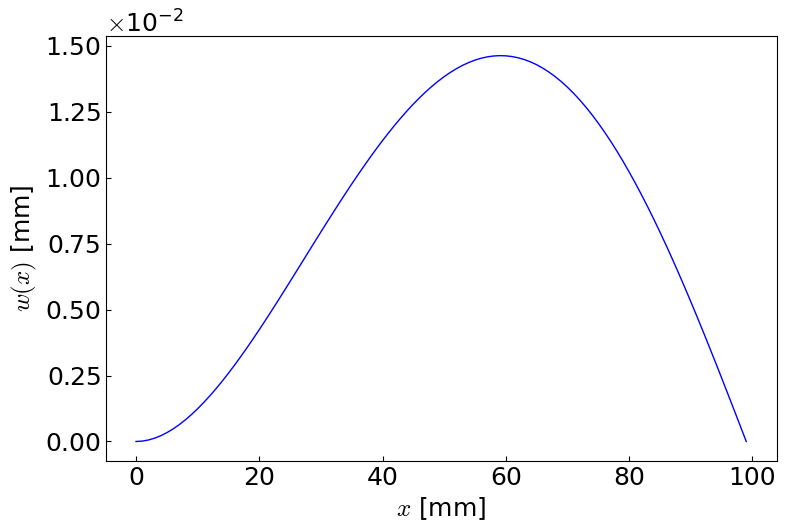

The script that saved this image:
#%% import necessary packages
import numpy as np
from sympy import *
import matplotlib.pyplot as plt
from matplotlib import rcParams # for changing default values
import matplotlib.ticker as ticker

"""
    Problem 9: Solve the deflection of a beam using Euler-Bernoulli beam theory

    Governing differential equation: E*I*d^4w/dx^4 = q(x)
    Unknown: w(x) - deflection of the beam
    BCs: w(0)=0, w'(0)=0, w(L)=0, M(L)=0
"""
#%% ###################### Method 1: dsolve ##############################
## Define symbolic variables
q0, x, L, E, I = symbols('q0 x L E I', real=True)
w = Function('w')(x) # w is a function of x

## Define the differential equation
diffeq = Eq(E*I*w.diff(x, 4), q0*x/L)

## Solve the differential equation for w(x)
w = dsolve(diffeq, w).rhs

## bending moment
M = -E*I*w.diff(x, 2)

## Define boundary conditions 
boundary_conditions = [ w.subs(x, 0),            # w(0) = 0
                        w.diff(x).subs(x, 0),    # w'(0) = 0
                        w.subs(x, L),            # w(L) = 0
                        M.subs(x, L)]            # M(L) = 0

## Solve for the integration constants
integration_constants = solve(boundary_conditions, 'C1, C2, C3, C4', real=True)  # C1-C4 are generated by the `dsolve` call

## Apply the constants to get the final deflection expression
solution = w.subs(integration_constants)
solution   
#%%######################## Method 2: Integrate by hand ##############################
## Define symbolic variables and integration constants
q0, x, L, E, I = symbols('q0 x L E I', real=true)
C1, C2, C3, C4 = symbols('C1 C2 C3 C4', real=true)

## deflection field obtained by integrating the governing equation four times
## S("1/2") generates a sympy rational number
w = S("1/120") * q0 / (E*I*L) * x**5 + S("1/6") * C1 * x**3 + S("1/2") * C2 * x**2 + C3 * x + C4

## bending moment
M = -E*I*w.diff(x, 2)

## Define boundary conditions to solve for integration constants
boundary_conditions = [ w.subs(x, 0),
                        w.diff(x).subs(x, 0),
                        w.subs(x, L),
                        M.subs(x, L)]

## Solve for the integration constants
integration_constants = solve(boundary_conditions, (C1, C2, C3, C4))  # C1-C4 are defined as symbols already

## Apply the constants to get the final deflection expression
solution = w.subs(integration_constants)  
solution                            
# %% ######################## Numerical example ##############################
Emod = 200e3;     #MPa
Lmod = 1e3;       #mm
h    = 50;        #mm
b    = 50;        #mm
Imod = b*h**3/12; #moment of inertia
qmod = 0.5;       #N/mm

# substitute numerical values
w_EB_sol    =simplify(solution.subs({E:Emod, I:Imod, L:Lmod, q0:qmod}))

# make numeric callables of w(x)
lambda_w_EB = lambdify(x, w_EB_sol, 'numpy')

L_vals = np.linspace(0, Lmod, 100)

# Plot w(x)
plt.rcParams["font.family"] = "Times New Roman"
plt.rcParams["font.size"] = 18
plt.rcParams['mathtext.fontset'] = 'cm'
size_in_inch = (22.0/2.54, 14/2.54)  # Convert cm to inches

fig, ax = plt.subplots(nrows=1, ncols=1, figsize=size_in_inch)  
plt.plot(lambda_w_EB(L_vals),  linewidth=1, color='b')
plt.xlabel(r'$x$ [mm]')
plt.ylabel(r'$w(x)$ [mm]')
plt.tick_params(which='both', direction='in')
# scientific notation for y-axis
formatter = ticker.ScalarFormatter(useMathText=True)
formatter.set_powerlimits((0, 0))  
ax.yaxis.set_major_formatter(formatter)
plt.savefig('Problem9_EB_deflection.png')
plt.show()
# %%
